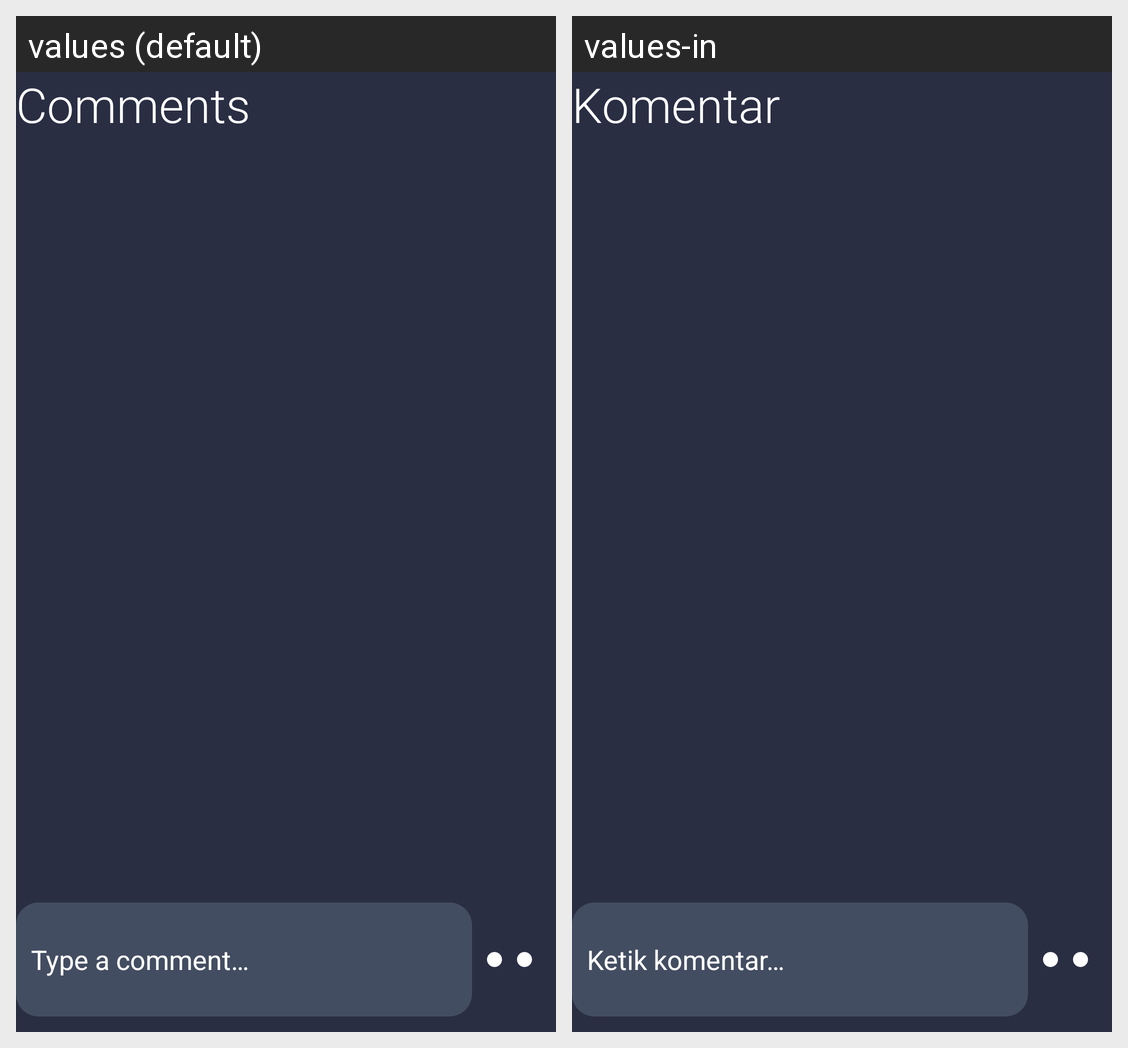

Translations of the strings shown on this Android screen, per locale in the grid:
Android screen res/layout/fragment_complaint_comments.xml rendered under 2 locales, left to right: values (default), values-in. Device: Nexus 5 (rendered at 1080×1920; each locale shown at half size, 540×960, under a caption strip naming it); theme AppTheme.
Strings drawn on this screen, with the default value and each locale's value (text and hints the layout hard-codes, and strings that could not be matched under every locale, appear in the picture but are not listed):

comments
  values: Comments
  values-in: Komentar

type_comment
  values: Type a comment…
  values-in: Ketik komentar…
